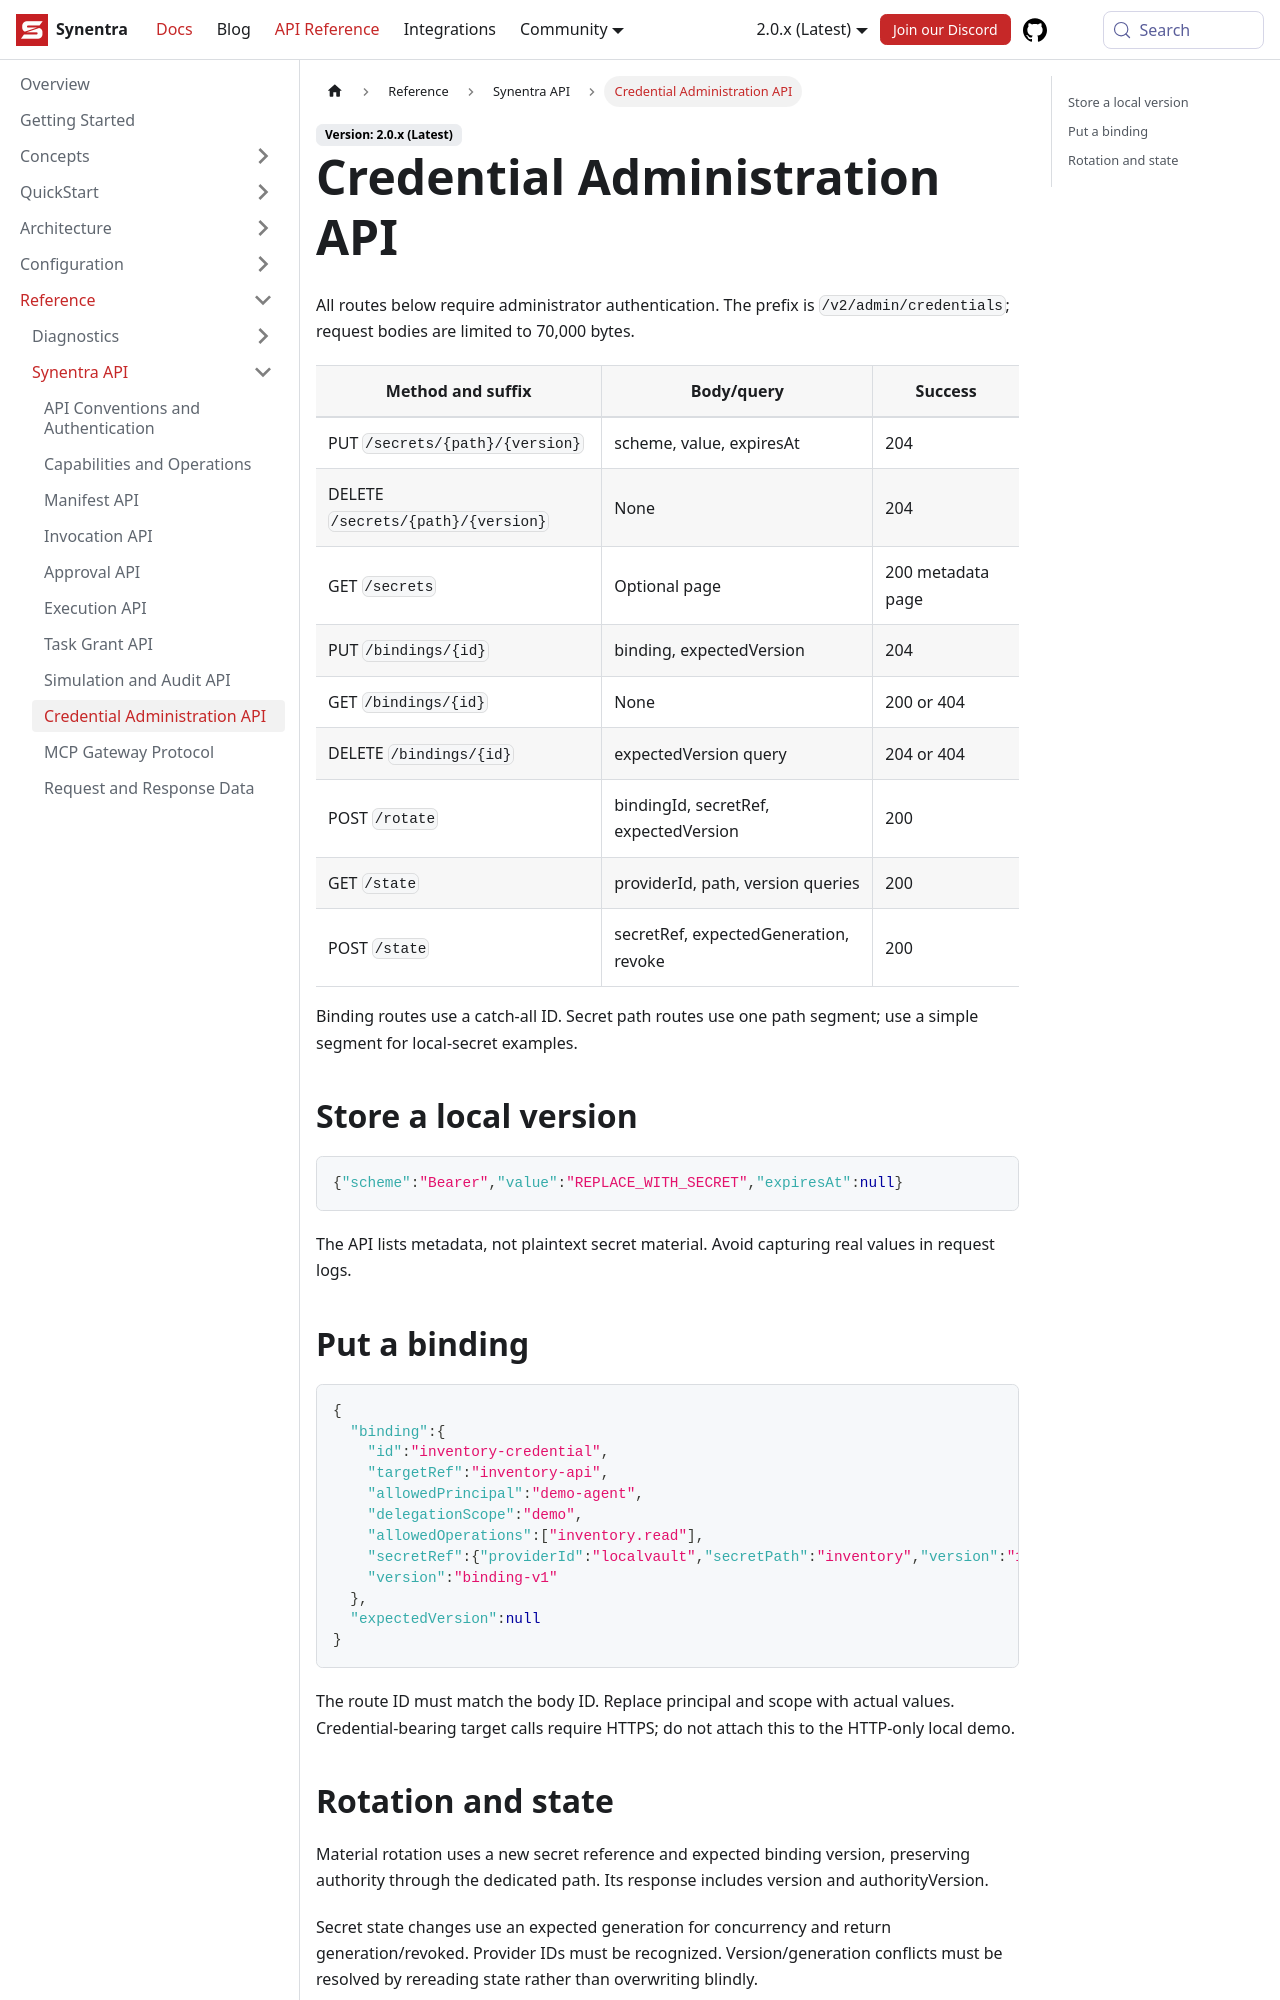

repository: synentra/website · page: docs/reference/api/credentials/index.html · generator: docusaurus

---
id: "credentials"
title: "Credential Administration API"
sidebar_position: 9
slug: "credentials"
description: "Credential Administration API — Synentra v2 documentation."
---

All routes below require administrator authentication. The prefix is `/v2/admin/credentials`; request bodies are limited to 70,000 bytes.

| Method and suffix | Body/query | Success |
| --- | --- | --- |
| PUT `/secrets/{path}/{version}` | scheme, value, expiresAt | 204 |
| DELETE `/secrets/{path}/{version}` | None | 204 |
| GET `/secrets` | Optional page | 200 metadata page |
| PUT `/bindings/{id}` | binding, expectedVersion | 204 |
| GET `/bindings/{id}` | None | 200 or 404 |
| DELETE `/bindings/{id}` | expectedVersion query | 204 or 404 |
| POST `/rotate` | bindingId, secretRef, expectedVersion | 200 |
| GET `/state` | providerId, path, version queries | 200 |
| POST `/state` | secretRef, expectedGeneration, revoke | 200 |

Binding routes use a catch-all ID. Secret path routes use one path segment; use a simple segment for local-secret examples.

## Store a local version

```json
{"scheme":"Bearer","value":"REPLACE_WITH_SECRET","expiresAt":null}
```

The API lists metadata, not plaintext secret material. Avoid capturing real values in request logs.
